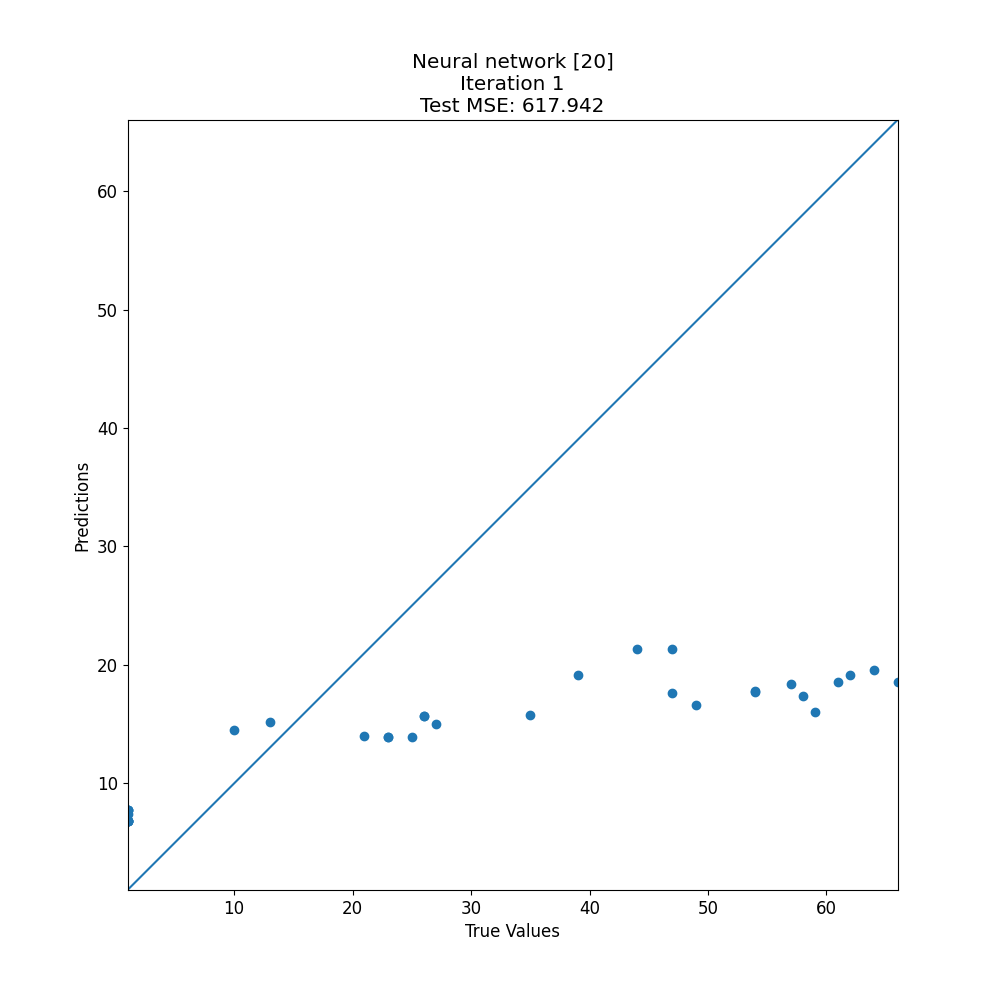

The data file committed next to this chart (first rows):
target, prediction
61, 18.52
1, 6.81
62, 19.16
1, 7.794
1, 6.831
25, 13.94
1, 7.391
23, 13.94
58, 17.36
39, 19.15
1, 7.741
13, 15.18
57, 18.36
64, 19.54
10, 14.49
26, 15.72
26, 15.72
1, 7.736
1, 6.81
54, 17.76
59, 16.02
23, 13.94
21, 13.97
49, 16.66
44, 21.35
66, 18.53
1, 6.831
47, 17.64
54, 17.76
47, 21.35
1, 6.831
27, 15.04
35, 15.81
